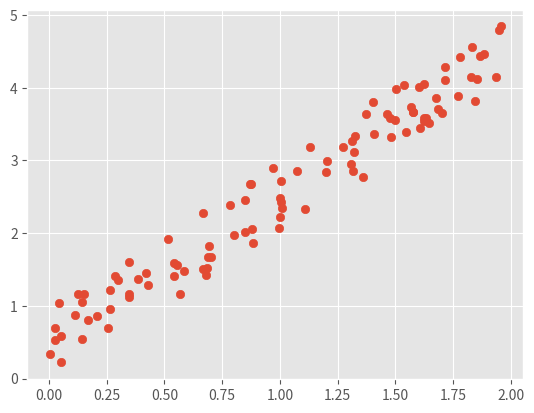

The matplotlib source for this figure:
%matplotlib inline

import numpy as np
import matplotlib.pyplot as plt

plt.style.use('ggplot')  # See more options at https://matplotlib.org/stable/gallery/style_sheets/style_sheets_reference.html


















import numpy as np
import matplotlib.pyplot as plt

x = 2 * np.random.random(100)
y = 2 * x + np.random.random(100)
plt.scatter(x, y)

